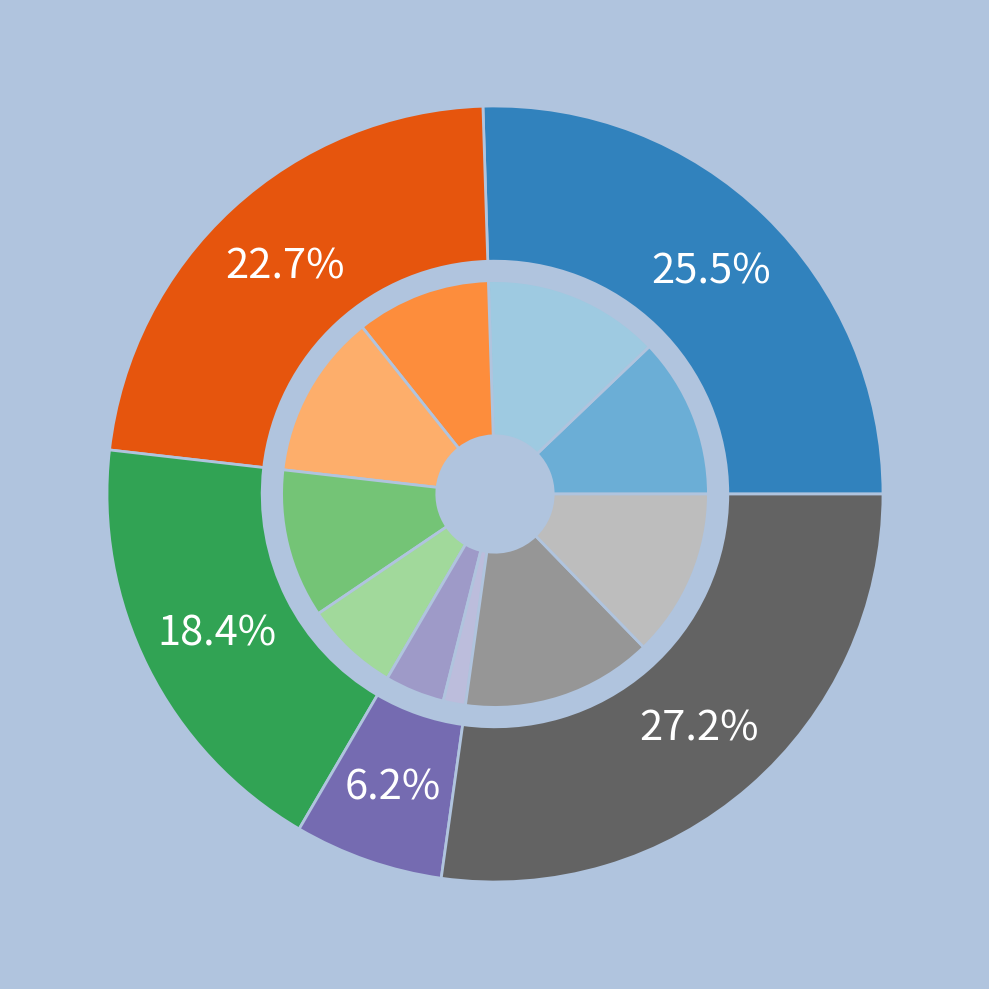

This figure's Python source:
import matplotlib.pyplot as plt
import matplotlib.cm as cm
import numpy as np

np.random.seed(0)

n_can = 5
cans = np.array(['A', 'B', 'C', 'D', 'E'])

votes = np.random.randint(100, 1000, (2, n_can))
votes_sum = np.sum(votes, axis=0)

total_votes = np.sum(votes_sum)
percentages = votes_sum/total_votes * 100
percentages_tmp = votes/total_votes * 100

textprops = {'fontsize': 30, 'color': 'w'}
wedgeprops = {'width':0.4, 'edgecolor':'lightsteelblue', 'linewidth':2}

cmap = cm.get_cmap('tab20c', lut=20)
outer_colors = [cmap(4*i) for i in range(n_can)]
inner_colors = [cmap(4*i + j+1) for i in range(n_can) for j in range(2)]



fig, ax = plt.subplots(figsize=(10, 10), facecolor='lightsteelblue')

wedges, texts, autotexts = ax.pie(percentages,
                                  autopct='%1.1f%%',
                                  pctdistance=0.8,
                                  textprops=textprops, wedgeprops=wedgeprops,
                                  colors=outer_colors)
ax.pie(percentages_tmp.flatten(order='F'),
       colors=inner_colors,
       wedgeprops=wedgeprops,
       radius=0.55)

fig.tight_layout()
plt.show()

